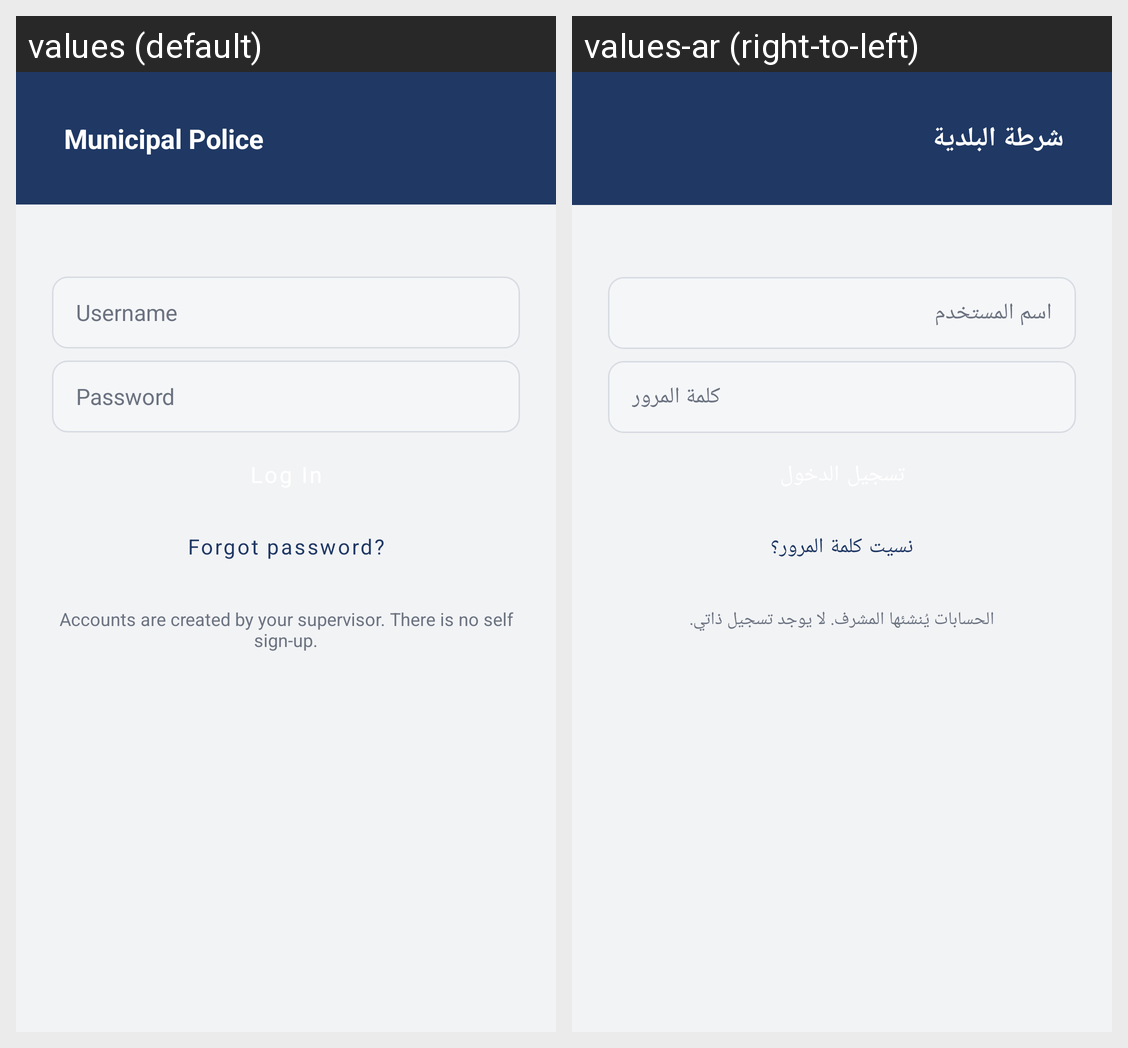

The same Android screen rendered under two of its app's locales, left to right. List the strings drawn on it with the default value and each locale's translation.
Android screen res/layout/activity_login.xml rendered under 2 locales, left to right: values (default), values-ar (right-to-left). Device: Nexus 5 (rendered at 1080×1920; each locale shown at half size, 540×960, under a caption strip naming it); theme Theme.OfficerApp.NoActionBar.
Strings drawn on this screen, with the default value and each locale's value (text and hints the layout hard-codes, and strings that could not be matched under every locale, appear in the picture but are not listed):

login_title
  values: Municipal Police
  values-ar: شرطة البلدية

login_username_hint
  values: Username
  values-ar: اسم المستخدم

login_password_hint
  values: Password
  values-ar: كلمة المرور

login_forgot_password
  values: Forgot password?
  values-ar: نسيت كلمة المرور؟

login_footnote
  values: Accounts are created by your supervisor. There is no self sign-up.
  values-ar: الحسابات يُنشئها المشرف. لا يوجد تسجيل ذاتي.
